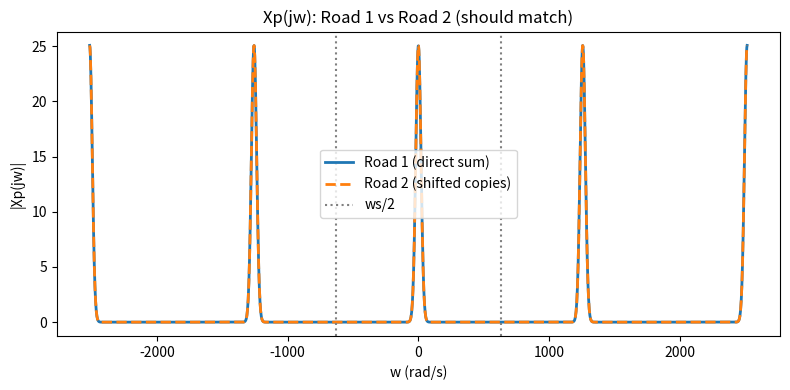

Source code (Python):
"""
Road 1 vs Road 2 — two ways to compute Xp(jw)
================================================
Road 1: Xp(jw) = sum_n x(nT) * exp(-j*w*n*T)          [direct definition]
Road 2: Xp(jw) = (1/T) * sum_k X(j(w - k*ws))          [copies of X(jw)]

We use a Gaussian pulse because it has a clean, KNOWN analytic
Fourier transform (also a Gaussian) — that's what lets us actually
build Road 2's X(jw) term at all. This is the point: Road 2 needs
you to already know X(jw) analytically; Road 1 doesn't.
"""

import numpy as np
import matplotlib.pyplot as plt
import time


# -----------------------------------------------------------
# Signal: Gaussian pulse x(t) = exp(-t^2 / (2*sigma^2))
# Known CTFT: X(jw) = sigma * sqrt(2*pi) * exp(-sigma^2 * w^2 / 2)
# -----------------------------------------------------------
sigma = 0.05

def x_t(t):
    return np.exp(-t**2 / (2 * sigma**2))

def X_jw_analytic(w):
    return sigma * np.sqrt(2 * np.pi) * np.exp(-sigma**2 * w**2 / 2)


# -----------------------------------------------------------
# Sampling setup
# -----------------------------------------------------------
fs = 200                     # sampling rate (Hz)
T = 1 / fs
ws = 2 * np.pi * fs          # sampling freq in rad/s
n_range = np.arange(-100, 101)      # sample indices n
t_samples = n_range * T
x_samples = x_t(t_samples)

w_axis = np.linspace(-2 * ws, 2 * ws, 2000)   # frequency axis to evaluate on


# -----------------------------------------------------------
# ROAD 1: direct definition, Xp(jw) = sum_n x(nT) e^{-jwnT}
# -----------------------------------------------------------
def road1_direct_sum(w_axis, x_samples, t_samples):
    Xp = np.zeros_like(w_axis, dtype=complex)
    for i, w in enumerate(w_axis):
        Xp[i] = np.sum(x_samples * np.exp(-1j * w * t_samples))
    return Xp


# -----------------------------------------------------------
# ROAD 2: copies of X(jw), spaced ws apart, scaled by 1/T
# -----------------------------------------------------------
def road2_shifted_copies(w_axis, k_max=5):
    Xp = np.zeros_like(w_axis, dtype=complex)
    for k in range(-k_max, k_max + 1):
        Xp += X_jw_analytic(w_axis - k * ws)
    return Xp / T


# -----------------------------------------------------------
# Run both, time both, compare
# -----------------------------------------------------------
t0 = time.time()
Xp_road1 = road1_direct_sum(w_axis, x_samples, t_samples)
time_road1 = time.time() - t0

t0 = time.time()
Xp_road2 = road2_shifted_copies(w_axis, k_max=5)
time_road2 = time.time() - t0

print(f"Road 1 time: {time_road1:.5f} s")
print(f"Road 2 time: {time_road2:.5f} s")
print(f"Max difference between the two results: "
      f"{np.max(np.abs(np.abs(Xp_road1) - np.abs(Xp_road2))):.4f}")
print("(Road 2 needs a large enough k_max — try increasing it if this isn't small)")

# -----------------------------------------------------------
# Plot: they should overlay almost perfectly
# -----------------------------------------------------------
plt.figure(figsize=(8, 4))
plt.plot(w_axis, np.abs(Xp_road1), label="Road 1 (direct sum)", linewidth=2)
plt.plot(w_axis, np.abs(Xp_road2), '--', label="Road 2 (shifted copies)", linewidth=2)
plt.axvline(ws / 2, color='gray', linestyle=':', label="ws/2")
plt.axvline(-ws / 2, color='gray', linestyle=':')
plt.title("Xp(jw): Road 1 vs Road 2 (should match)")
plt.xlabel("w (rad/s)")
plt.ylabel("|Xp(jw)|")
plt.legend()
plt.tight_layout()
plt.show()
